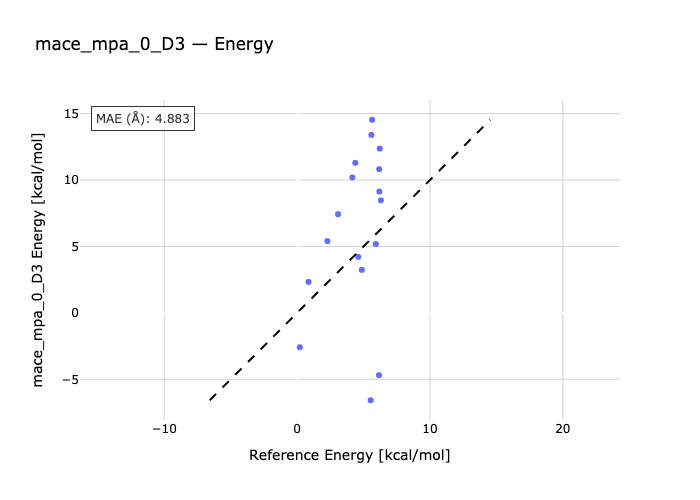

Data behind this chart, as committed beside it:
species, reference, predicted
C2-C1, 0.86, 2.333
C3-C1, 2.28, 5.407
C1-C4, 3.08, 7.43
C1-C5, 4.6, 4.214
C1-C6, 4.87, 3.238
C1-C7, 4.16, 10.2
C1-C8, 4.38, 11.3
C1-C9, 6.19, 9.136
C1-C10, 6.18, 10.82
C1-C11, 5.65, 14.54
C12-C1, 5.59, 13.4
C13-C1, 5.93, 5.185
C1-C14, 6.31, 8.474
C1-C15, 6.22, 12.37
G2-G1, 0.2, -2.585
G3-G1, 6.16, -4.685
G4-G1, 5.54, -6.576
